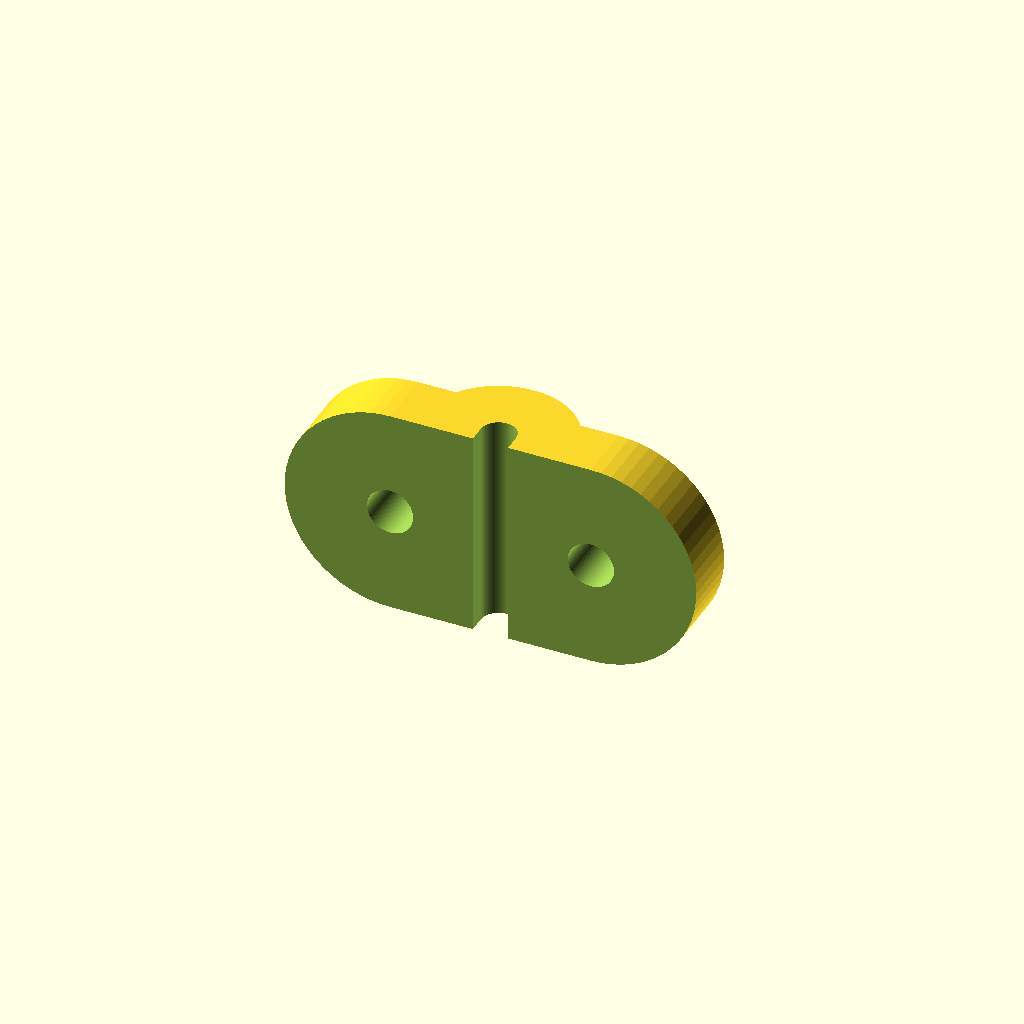
Cell 1: the model at its default parameters.
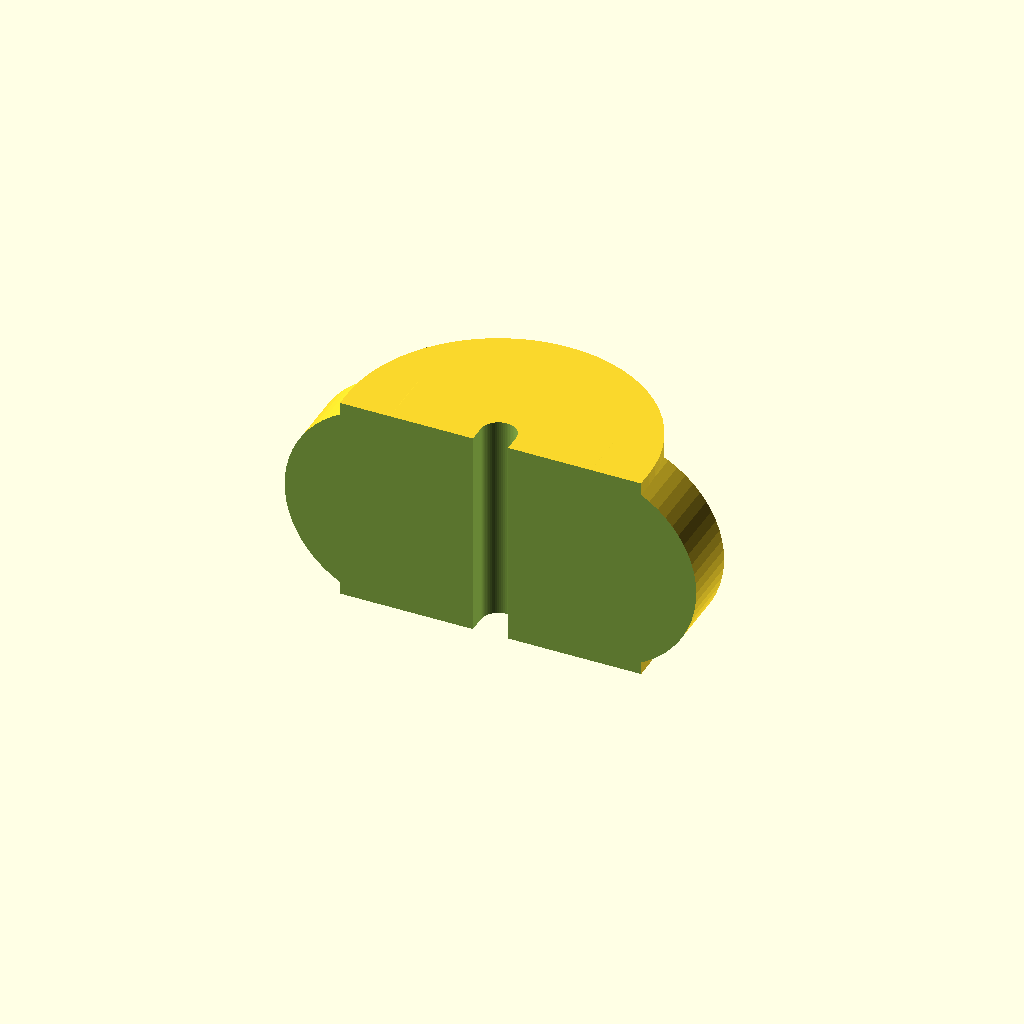
Cell 2 — OD set to 30, the other parameters unchanged.
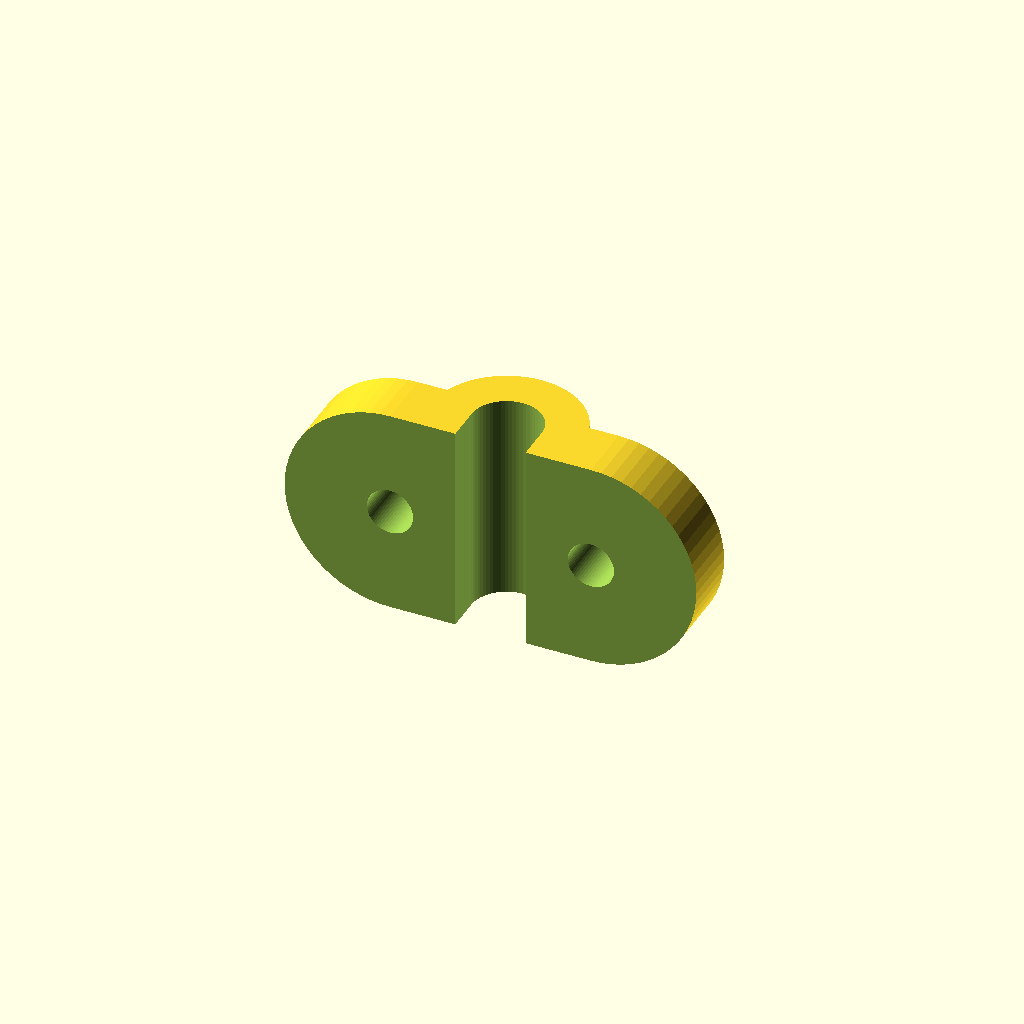
Cell 3 — ID set to 7, the other parameters unchanged.
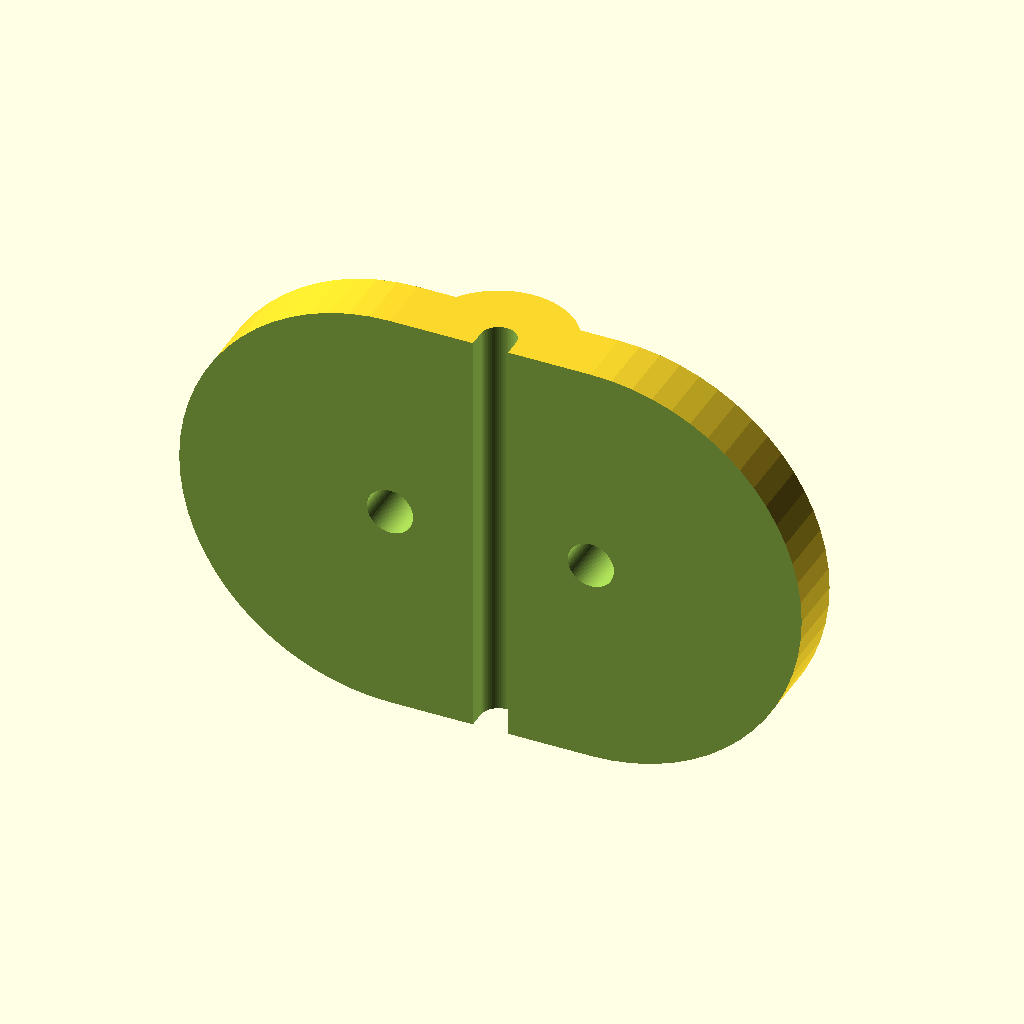
Cell 4: length = 42 (everything else at default).
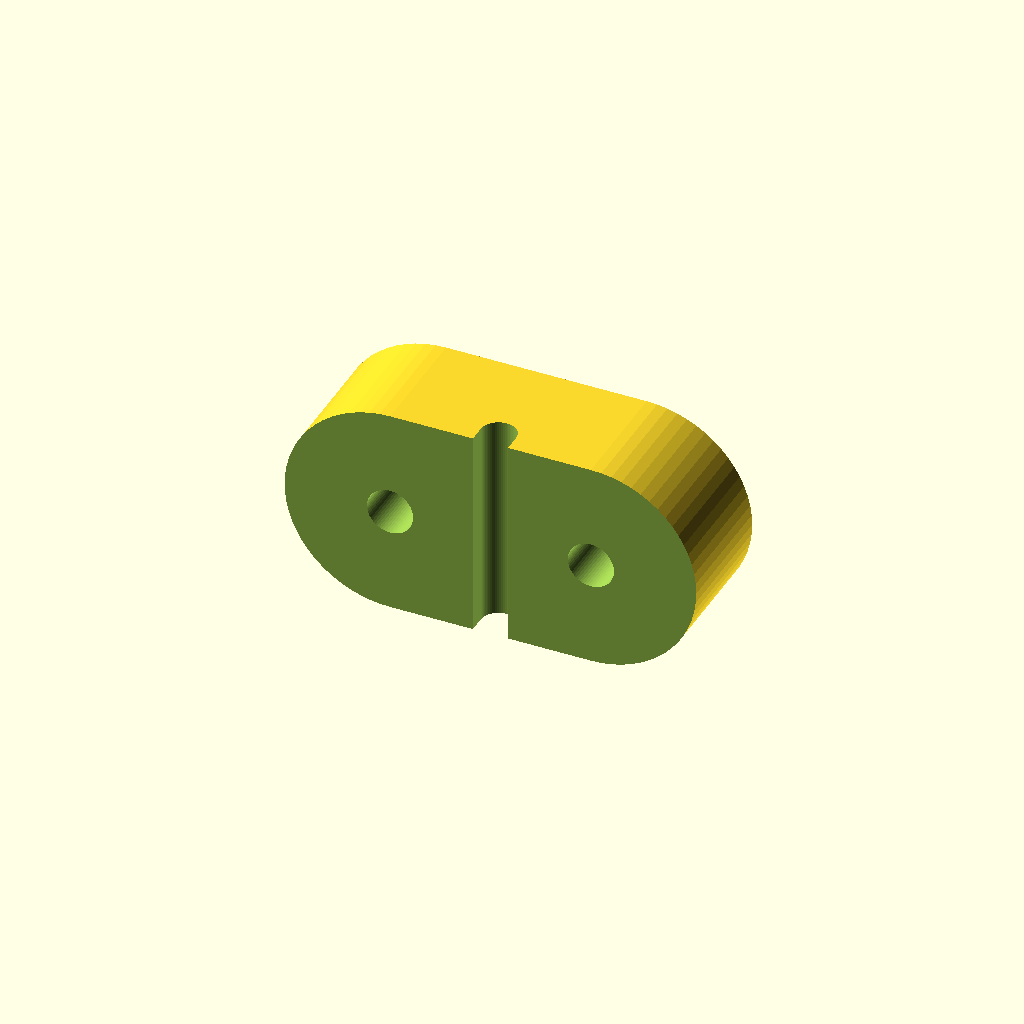
Cell 5: thickness = 12 (everything else at default).
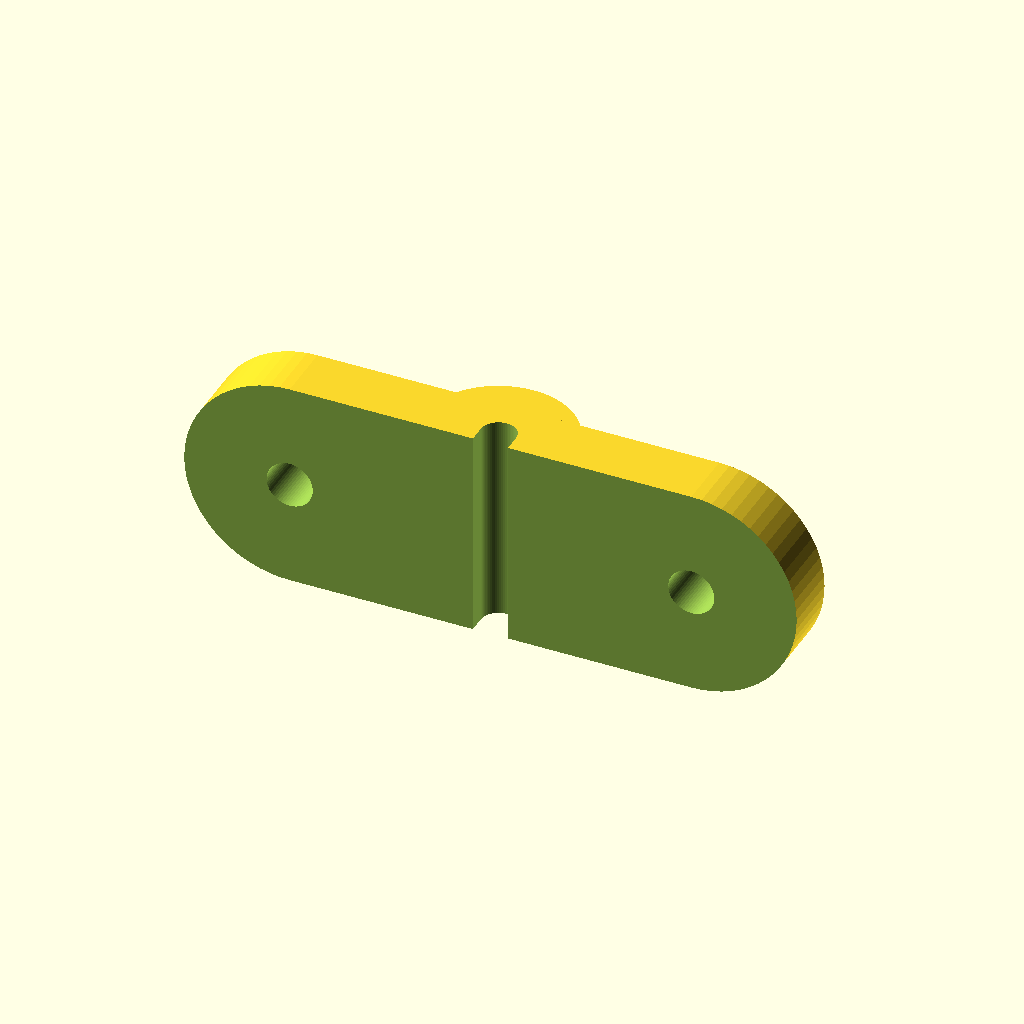
Cell 6 — drill_centers set to 40, the other parameters unchanged.
One fixed orthographic camera (rotation 55°, 0°, 25°; colour scheme Cornfield) for every cell.
The OpenSCAD source (inputs/thingiverse/files/thing-2120417/files/d-ring.scad):
/*
*   D Ring mounting bracket.
*   CudaTox, http://cudatox.ca/l/
*   @cudatox
*
*   Feb 17, 2017
*
*   A simple, procedural mounting bracket that can be used to affix a D Ring to many
*   different surfaces. 
*
*   This software and 3D model(s) are experimental and are provided for educational 
*   purposes only. 
*
*   Use of this software, any of its derivatives, or use of any of the models or 
*   parts provided with or created using this software is done at your own risk. 
*
*   DO NOT use this part for securing loads. DO NOT use this part in applications 
*   that may result in property damage, injury or death. NOT FOR CLIMBING USE.
*
*/


OD = 15;                        //Diameter of the outer cylindrical part of the bracket.
                                //This should be larger than ID

ID = 3.5;                       //Inner diameter of the bracket

length = 21;                    //width of the bracket, this should be smaller 
                                //than the width of the D ring.
                                
thickness = 6;                  //Thickness of the flat parts of the bracket

drill_centers = 20;             //Distance between the mounting holes

drill_dia = 4.6;                //Diameter of the mounting holes

head_dia = 12;                  //Cutaway for the head of the screw or washer. Zero to disable.

head_inset = 0.1;               //Inset distance for the head of the screw, 
                                //if head cutaway enabled.

$fn = 64;                       //Resolution

difference(){
    
    union(){
        hull(){
            translate([0,ID/2,0])
                cylinder(length, OD/2, OD/2,  true);
            translate([0,-ID/2,0])
                cylinder(length, OD/2, OD/2,  true);
        }
        rotate([90,0,0])
            difference(){

                hull(){
                    translate([-drill_centers/2,0,0])
                        cylinder(thickness * 2, length/2, length/2, true);
                    translate([drill_centers/2,0,0])
                        cylinder(thickness * 2, length/2, length/2, true);
                }
                
                union(){
                    translate([-drill_centers/2,0,0])
                        cylinder(thickness * 2, drill_dia/2, drill_dia/2, true);
                    translate([drill_centers/2,0,0])
                        cylinder(thickness * 2, drill_dia/2, drill_dia/2, true);
                }
            }
    }
    
    union(){
        //Cuts with a small factor added to avoid manifold issues.
        hull(){
        translate([0,ID/2,0])
            cylinder(length + 0.1, ID/2, ID/2, true);
        translate([0,-ID/2,0])
            cylinder(length + 0.1, ID/2, ID/2, true);
        }
        
        rotate([-90,0,0]) translate([0,0,thickness-head_inset])
        if (head_dia > 0){
            translate([-drill_centers/2,0,0])
                cylinder(thickness * 2, head_dia/2, head_dia/2, false);
            translate([drill_centers/2,0,0])
                cylinder(thickness * 2, head_dia/2, head_dia/2, false);
        }
        
        translate([0,-max(OD, thickness)/2,0])
            cube([drill_centers + 2 * length, max(OD, thickness) + 0.1, length + 0.1], true);
    }
    
}
Customizer parameters (derived from the source; name, type, default, range or options):
OD: number, default 15
ID: number, default 3.5
length: number, default 21
thickness: number, default 6
drill_centers: number, default 20
drill_dia: number, default 4.6
head_dia: number, default 12
head_inset: number, default 0.1
